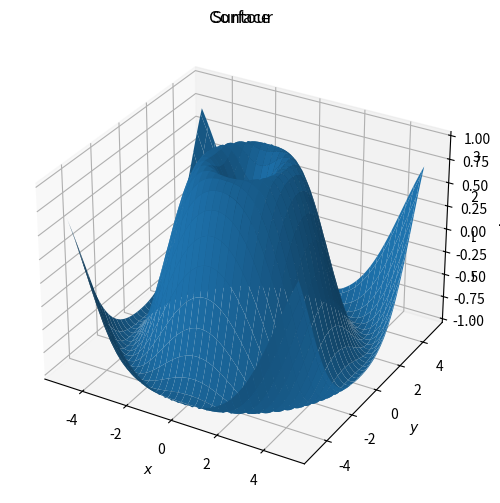

This chart was generated by the following Python code:
import matplotlib as mpl
import matplotlib.pyplot as plt
import numpy as np

fig, ax = plt.subplots(1, 1, figsize=(8, 6), subplot_kw={'projection': '3d'})
x = np.linspace(-5, 5, 101)
y = np.cos(x)
z = np.exp(y) + 2 * np.sin(x)
ax.plot(x, y, z)
ax.set_xlabel("$x$")
ax.set_ylabel("$y$")
ax.set_zlabel("$z$")
ax.set_title("Contour")

plt.show()

# This feature enables to plot like in 2D

# Surface plot
axis = plt.axes(projection="3d")

z1 = lambda a, b: np.sin(np.sqrt(a ** 2 + b ** 2))

x1 = np.linspace(-5, 5, 101)
y1 = x1

X, Y = np.meshgrid(x1, y1)  # Transforming vectors to matrices to plot the surface
Z = z1(X, Y)

axis.plot_surface(X, Y, Z)
axis.set_xlabel("$x$")
axis.set_ylabel("$y$")
axis.set_zlabel("$z$")
axis.set_title("Surface")

plt.show()
